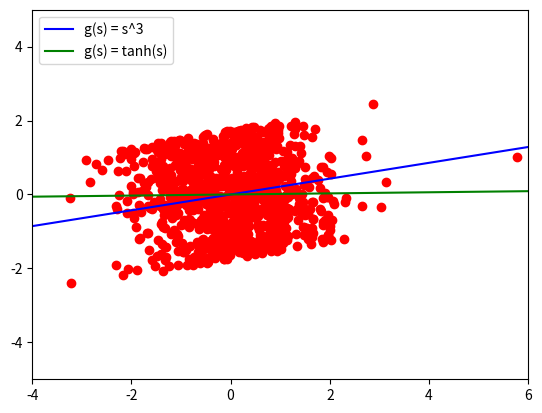

Python code for this plot:
import numpy as np
from matplotlib import pyplot as plt
from scipy.linalg import sqrtm


def generate_data(n=1000):
    x = np.concatenate([np.random.rand(n, 1), np.random.randn(n, 1)], axis=1)
    x[0, 1] = 6   # outlier
    x = (x - np.mean(x, axis=0)) / np.std(x, axis=0)  # Standardization
    M = np.array([[1, 3], [5, 3]])
    x = x.dot(M.T)
    x = np.linalg.inv(sqrtm(np.cov(x, rowvar=False))).dot(x.T).T

    return x


def centering(data):
    center = np.array([0,0])
    for i in range(len(data)):
        center = center + data[i]
    center = center / len(data)
    newdata = np.array([])
    for i in range(len(data)):
        newdata = np.append(newdata,data[i]-center)
    newdata = np.reshape(newdata,(len(data),-1))
    return newdata

def sphering(data):
    newmatrix = np.array([[0,0],[0,0]])
    for i in range(len(data)):
        newmatrix = newmatrix + np.dot(data[i].transpose(),data[i])
    newmatrix = newmatrix / len(data)
    newdata = np.array([])
    for i in range(len(data)):
        newdata = np.append(newdata,(np.dot(newmatrix ** (-1/2), data[i].transpose())).transpose())
    newdata = np.reshape(newdata,(len(data),-1))
    return data



def g1(s):
    return s * s * s

def g1_prime(s):
    return 3 * s * s

def g2(s):
    return np.tanh(s)

def g2_prime(s):
    return 1 - np.tanh(s) * np.tanh(s)

#dataを受け取って最適なbを返す関数
def newton_method(data,g,g_prime):
    #最初の値は適当に定めておく
    b = np.array([1,0])

    #収束するまでループする
    while(1):
        oldb = b
        n = len(data)

        """
        b = np.array([0,0])
        for i in range(n):
            #sigmaの中身の計算
            xi = data[i][:]
            b = b + (1/n) * oldb * g_prime(np.dot(oldb,xi.transpose())) - (1/n) * xi * g(np.dot(oldb,xi.transpose()))
        """
        sigma1 = 0
        sigma2 = np.array([0,0])
        for i in range(n):
            xi = data[i][:]
            sigma1 = sigma1 + g_prime(np.dot(oldb,xi.transpose()))
            sigma2 = sigma2 + xi * g(np.dot(oldb,xi.transpose()))
        b = (1/n) * oldb * sigma1 - (1/n) * sigma2




        #正規化
        b = b / np.sqrt(np.dot(b,b.transpose()))

        print(b)
        
        #収束判定
        if(np.sqrt(np.dot((b-oldb),(b-oldb).transpose())) < 0.0001):
            break
        #向きが反対になっている場合
        if(np.sqrt(np.dot((b+oldb),(b+oldb).transpose())) < 0.0001):
            break
    return b


if __name__ == "__main__":
    # generate data, centering shpering
    data = generate_data()
    data = centering(data)
    data = sphering(data)

    # calculate b
    b1 = newton_method(data,g1,g1_prime)
    b2 = newton_method(data,g2,g2_prime)

    #plot
    plt.figure()
    plt.xlim(-4,6)
    plt.ylim(-5,5)
    x = np.linspace(-4,6,100)
    y1 = b1[1] * x / b1[0]
    y2 = b2[1] * x / b2[0]
    plt.plot(x, y1, '-r', label='g(s) = s^3', color = "blue")
    plt.plot(x, y2, '-r', label='g(s) = tanh(s)', color = "green")
    plt.scatter(data.transpose()[0][:],data.transpose()[1][:],color = "red", marker = "o")
    plt.legend(loc='upper left')



    plt.savefig("test.png")
    
